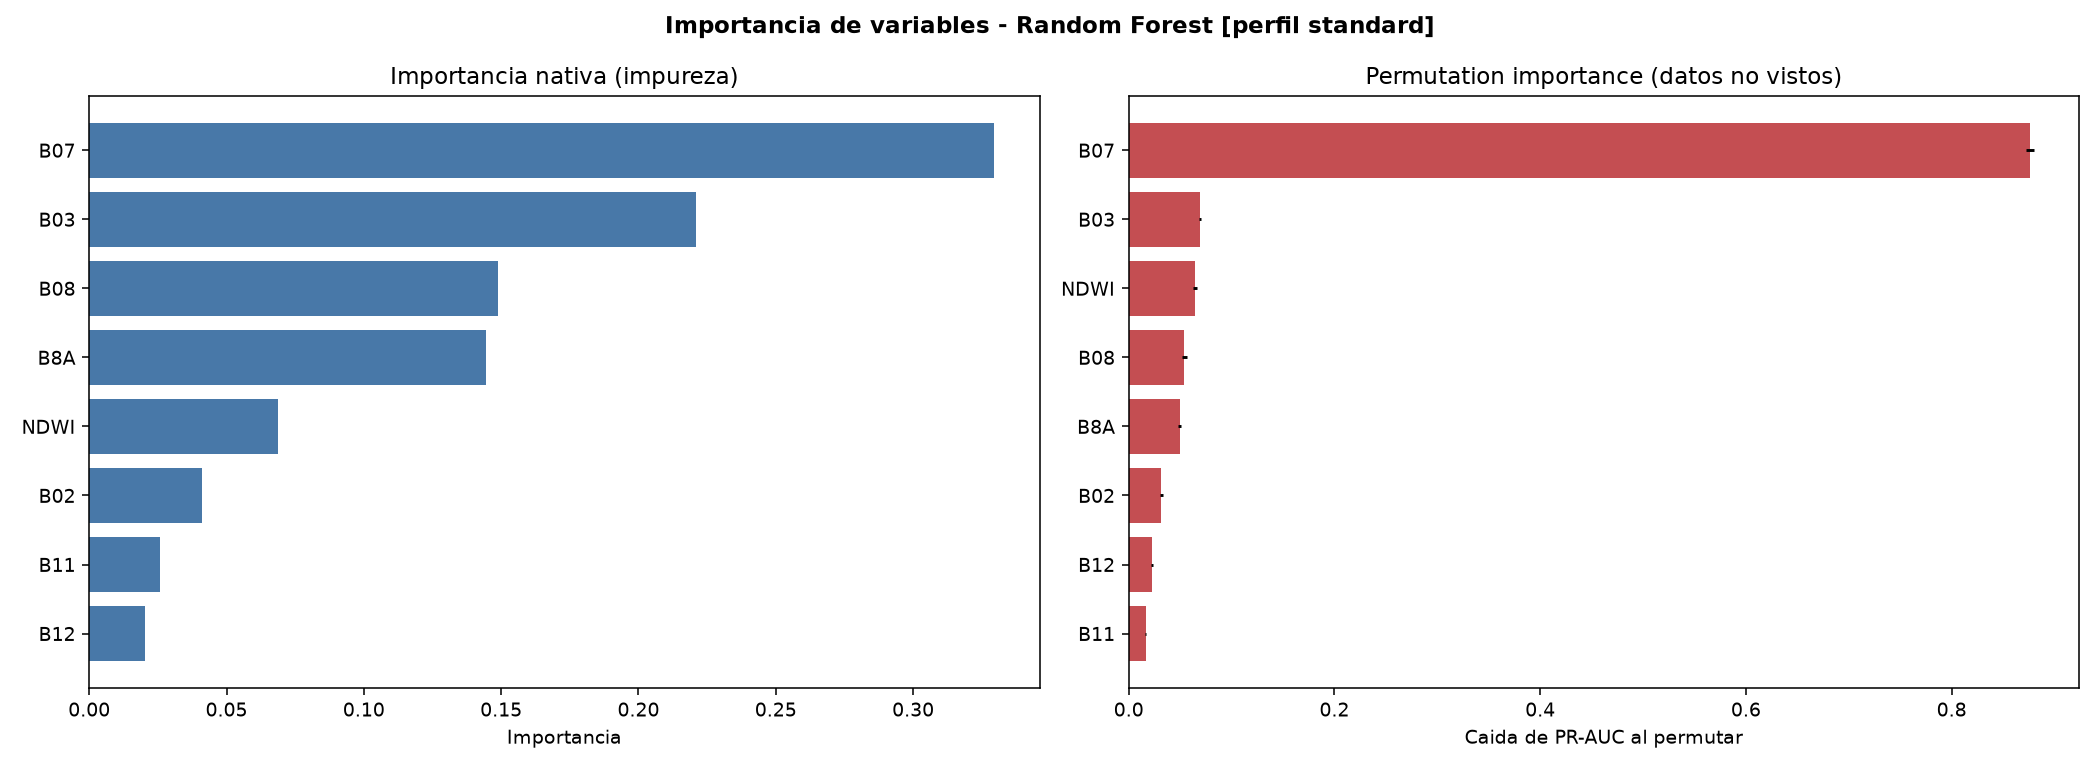

Source data for this figure (header and first rows):
variable, importancia_impureza
B07, 0.3295
B03, 0.221
B08, 0.1488
B8A, 0.1445
NDWI, 0.06872
B02, 0.04117
B11, 0.02588
B12, 0.02039
